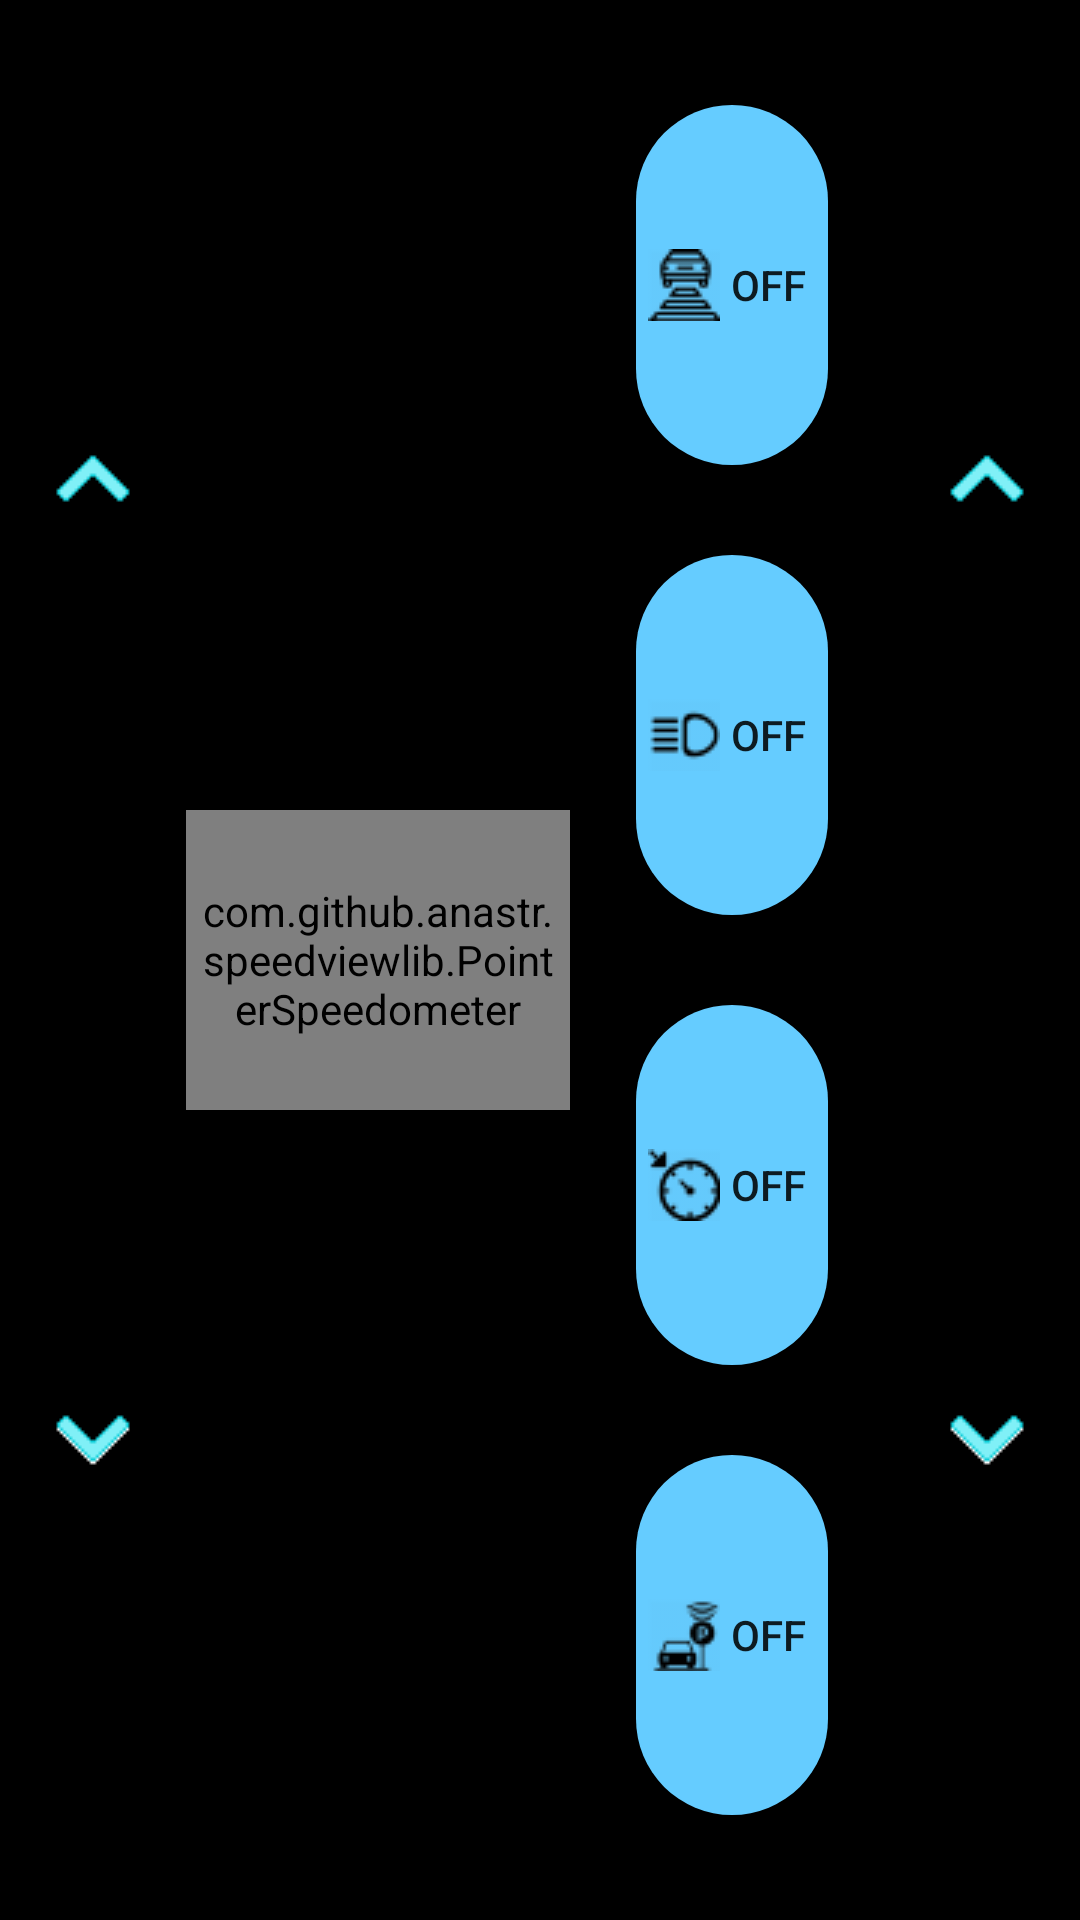

Here is an Android app screen rendered from its layout file. Give the layout XML and the strings, colors and styles it references.
<!-- AndroidManifest.xml: application theme AppTheme -->
<!-- res/layout/fragment_button.xml -->
<?xml version="1.0" encoding="utf-8"?>
<android.support.constraint.ConstraintLayout xmlns:android="http://schemas.android.com/apk/res/android"
    xmlns:app="http://schemas.android.com/apk/res-auto"
    xmlns:tools="http://schemas.android.com/tools"
    android:layout_width="match_parent"
    android:layout_height="match_parent"
    android:background="#000000"
    tools:context=".ButtonFragment"
    android:splitMotionEvents="true"
    >


    <LinearLayout
        android:layout_width="match_parent"
        android:layout_height="match_parent"

        android:layout_margin="0dp"
        android:baselineAligned="false"
        android:orientation="horizontal"
        app:layout_constraintBottom_toBottomOf="parent"
        app:layout_constraintEnd_toEndOf="parent"
        app:layout_constraintStart_toStartOf="parent"


        >

        <LinearLayout
            android:layout_width="wrap_content"
            android:layout_height="match_parent"
            android:layout_weight="1"
            android:fadingEdge="none"
            android:orientation="vertical"
            >

            <ImageButton
                android:id="@+id/imageButton6"
                android:layout_width="match_parent"
                android:layout_height="wrap_content"
                android:layout_weight="1"
                android:background="#000000"
                app:srcCompat="@drawable/baseline_keyboard_arrow_up_black_24dp" />

            <ImageButton
                android:id="@+id/imageButton5"
                android:layout_width="match_parent"
                android:layout_height="wrap_content"
                android:layout_weight="1"
                android:background="#000000"
                app:srcCompat="@drawable/baseline_keyboard_arrow_down_black_24dp" />
        </LinearLayout>

        <com.github.anastr.speedviewlib.PointerSpeedometer
            android:id="@+id/pointerSpeedometer"
            android:layout_width="100dp"
            android:layout_height="100dp"
            android:layout_gravity="center_vertical"
            android:layout_weight="2"
            android:padding="5dp"
            app:sv_backgroundCircleColor="#000000"
            app:sv_speedometerColor="#00AFFF" />

        <LinearLayout
            android:layout_width="wrap_content"
            android:layout_height="match_parent"
            android:layout_marginTop="20dp"
            android:layout_marginBottom="20dp"

            android:layout_weight="1"
            android:backgroundTint="#000000"
            android:gravity="center_horizontal"
            android:orientation="vertical"
            android:padding="0dp">

            <ToggleButton
                android:id="@+id/toggleButton2"
                android:layout_width="64dp"
                android:layout_height="64dp"
                android:layout_margin="15dp"
                android:layout_weight="1"
                android:background="@drawable/roundbutton"
                android:drawableStart="@drawable/ad_cc2"

                android:padding="4dp"
                android:text="ToggleButton" />

            <ToggleButton
                android:id="@+id/toggleButton3"
                android:layout_width="64dp"
                android:layout_height="64dp"
                android:layout_margin="15dp"
                android:layout_weight="1"
                android:background="@drawable/roundbutton"
                android:drawableStart="@drawable/light"
                android:padding="4dp"
                android:text="ToggleButton" />

            <ToggleButton
                android:id="@+id/toggleButton4"
                android:layout_width="64dp"
                android:layout_height="64dp"
                android:layout_margin="15dp"
                android:layout_weight="1"
                android:background="@drawable/roundbutton"
                android:drawableStart="@drawable/st_cc"
                android:padding="4dp"
                android:text="ToggleButton" />

            <ToggleButton
                android:id="@+id/toggleButton5"
                android:layout_width="64dp"
                android:layout_height="64dp"
                android:layout_margin="15dp"
                android:layout_weight="1"
                android:background="@drawable/roundbutton"
                android:drawableStart="@drawable/autopark"
                android:padding="4dp"
                android:text="ToggleButton" />
        </LinearLayout>

        <LinearLayout
            android:layout_width="wrap_content"
            android:layout_height="match_parent"
            android:layout_weight="1"
            android:fadingEdge="none"
            android:orientation="vertical">

            <ImageButton
                android:id="@+id/imageButton2"
                android:layout_width="match_parent"
                android:layout_height="wrap_content"
                android:layout_weight="1"
                android:background="#000000"
                app:srcCompat="@drawable/baseline_keyboard_arrow_up_black_24dp"

                />

            <ImageButton
                android:id="@+id/imageButton3"
                android:layout_width="match_parent"
                android:layout_height="wrap_content"
                android:layout_weight="1"
                android:background="#000000"
                app:srcCompat="@drawable/baseline_keyboard_arrow_down_black_24dp"

                />
        </LinearLayout>

    </LinearLayout>

</android.support.constraint.ConstraintLayout>
<!-- resources referenced by this layout -->
<resources>
  <!-- drawable ad_cc2: png bitmap (drawable-v24, 1036 bytes) -->
  <!-- drawable autopark: png bitmap (drawable-v24, 1069 bytes) -->
  <!-- drawable baseline_keyboard_arrow_down_black_24dp: png bitmap (drawable-v24, 388 bytes) -->
  <!-- drawable baseline_keyboard_arrow_up_black_24dp: png bitmap (drawable-v24, 342 bytes) -->
  <!-- drawable light: png bitmap (drawable-v24, 842 bytes) -->
  <!-- drawable roundbutton (drawable) -->
  <?xml version="1.0" encoding="utf-8"?>
  <shape xmlns:android="http://schemas.android.com/apk/res/android"
      android:shape="rectangle"
      >
  
      <solid android:color="#65CCFF" />
      <corners android:bottomRightRadius="64dp"
          android:bottomLeftRadius="64dp"
          android:topRightRadius="64dp"
          android:topLeftRadius="64dp"/>
  </shape>
  <!-- drawable st_cc: png bitmap (drawable-v24, 1321 bytes) -->
  <style name="AppTheme" parent="Theme.MaterialComponents.Light.NoActionBar">
          
          <item name="colorPrimary">@color/colorPrimary</item>
          <item name="colorPrimaryDark">@color/colorPrimaryDark</item>
          <item name="colorAccent">@color/colorAccent</item>
  
      </style>
  <color name="colorPrimary">#2196F3</color>
  <color name="colorPrimaryDark">#1970B4</color>
  <color name="colorAccent">#585858</color>
</resources>
